Dataset: corn_leaf_diseases (GitHub, Zekken23/Dataset-skripsi-corn-disease). Classes: common rust, corn leaf blight, gray leaf spot, insects damage.

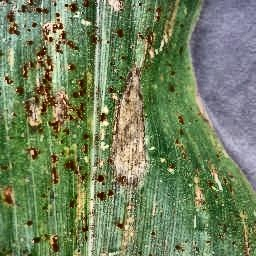
Label: corn leaf blight

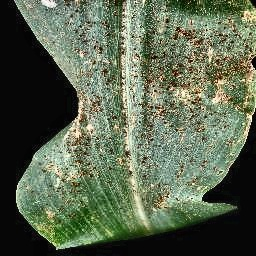
Label: common rust

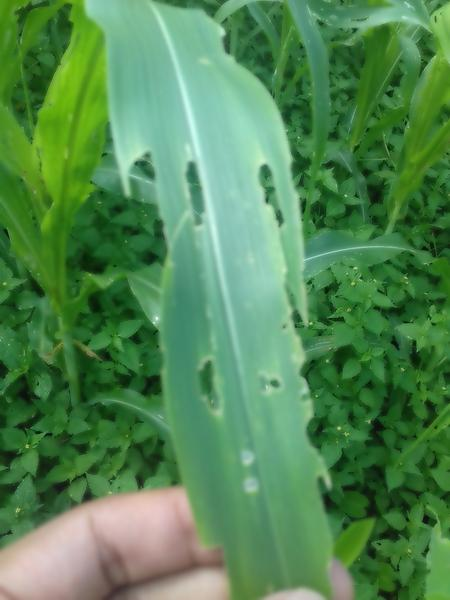
Label: insects damage

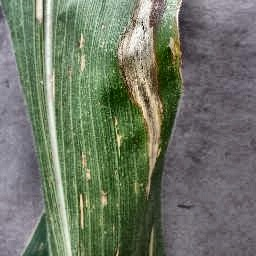
Label: corn leaf blight

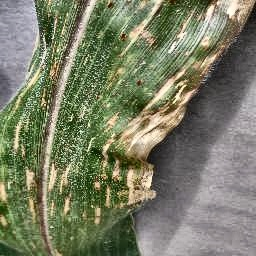
Label: gray leaf spot

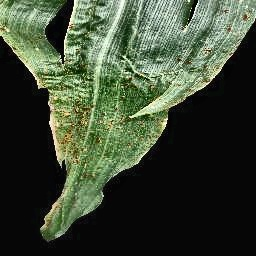
Label: common rust
